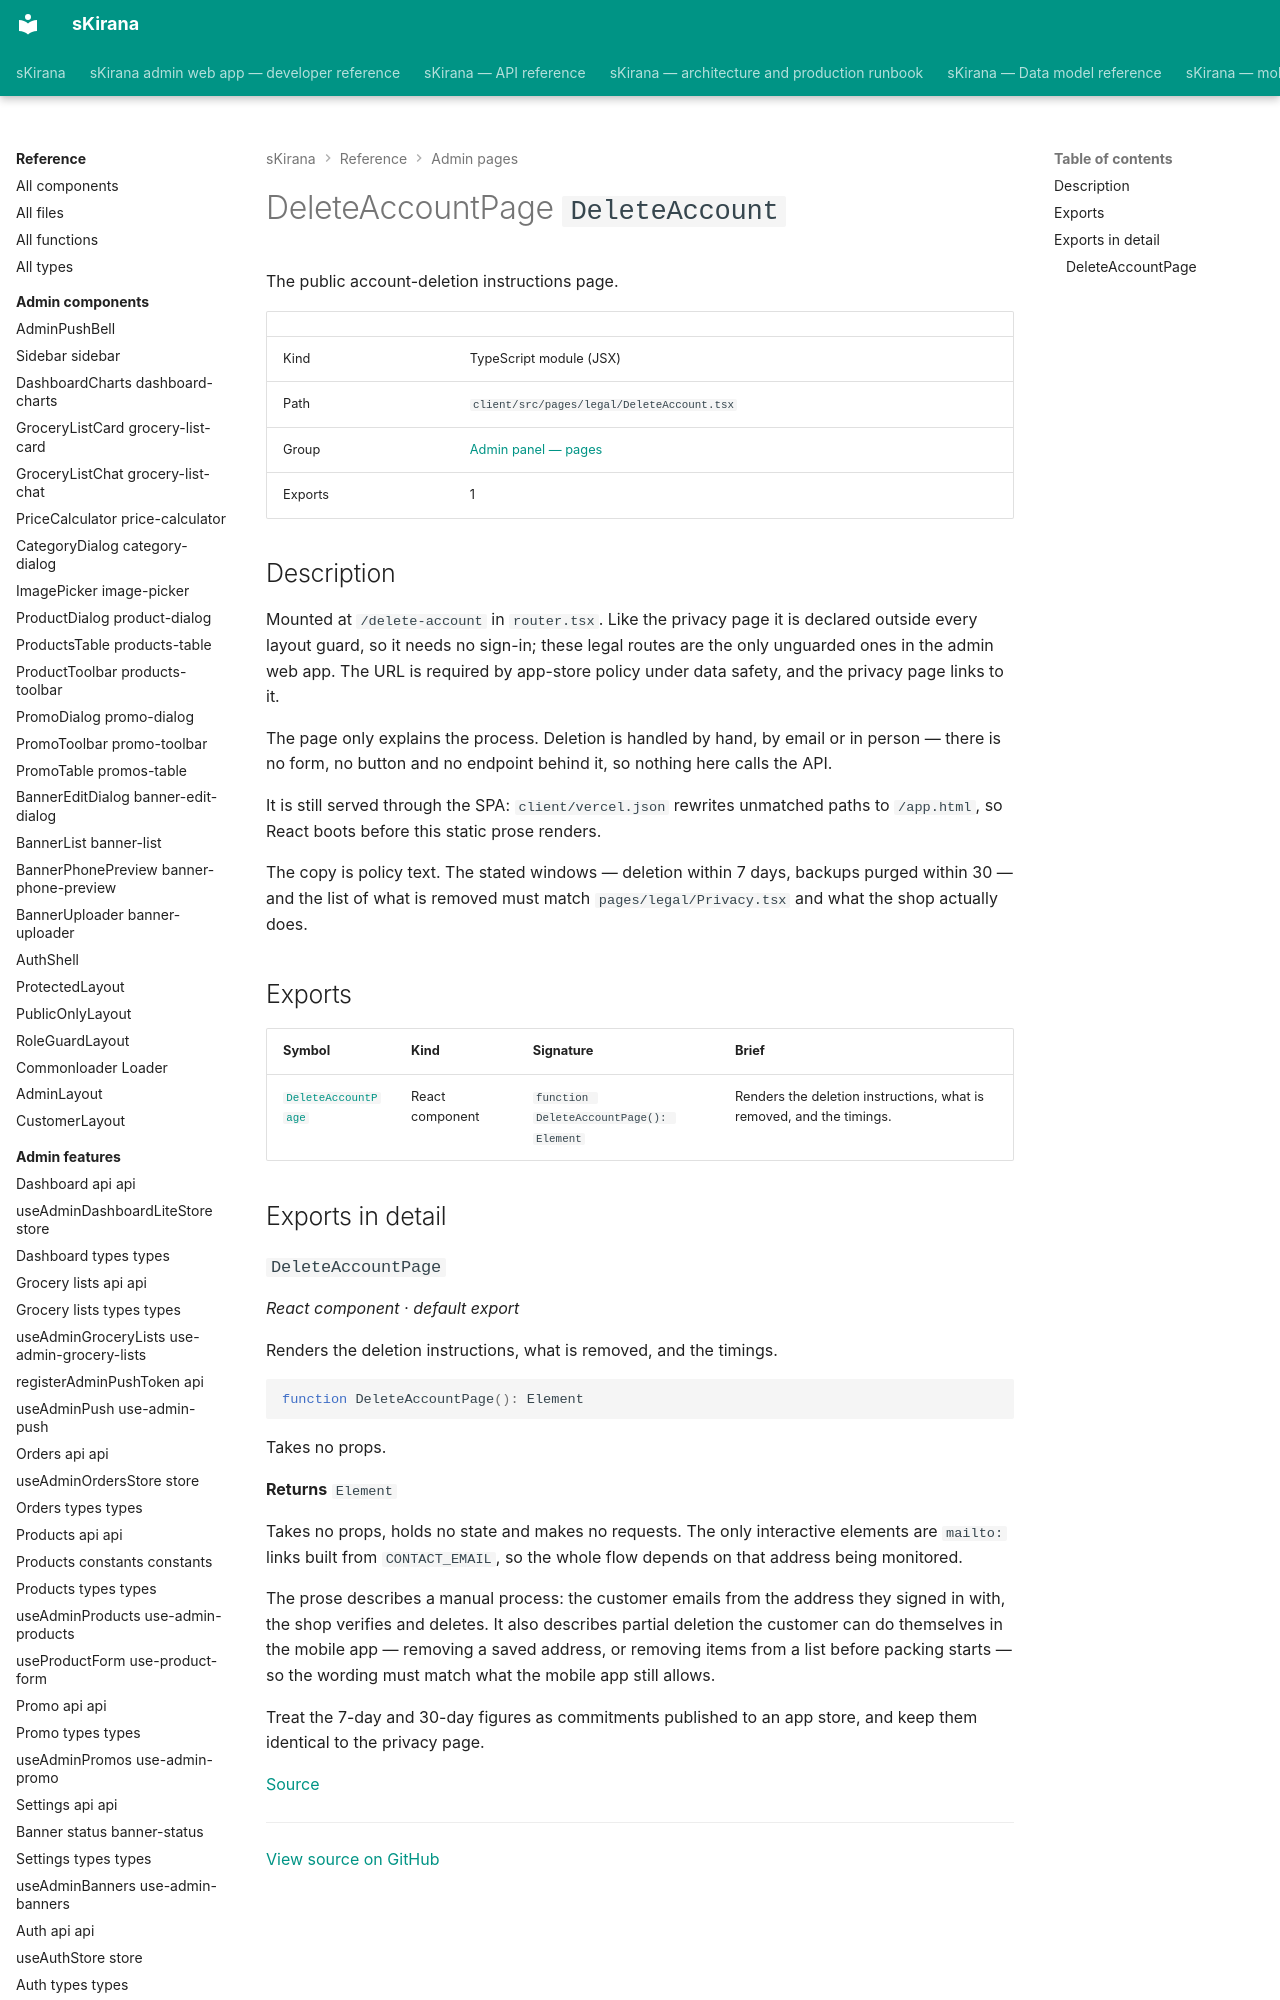

repository: shiv-anshu-gupta/TypeScriptProject · page: reference/admin-pages/pages-legal-delete-account/index.html · generator: mkdocs

# DeleteAccountPage `DeleteAccount`

The public account-deletion instructions page.

|  |  |
|---|---|
| Kind | TypeScript module (JSX) |
| Path | `client/src/pages/legal/DeleteAccount.tsx` |
| Group | [Admin panel — pages](index.md) |
| Exports | 1 |
